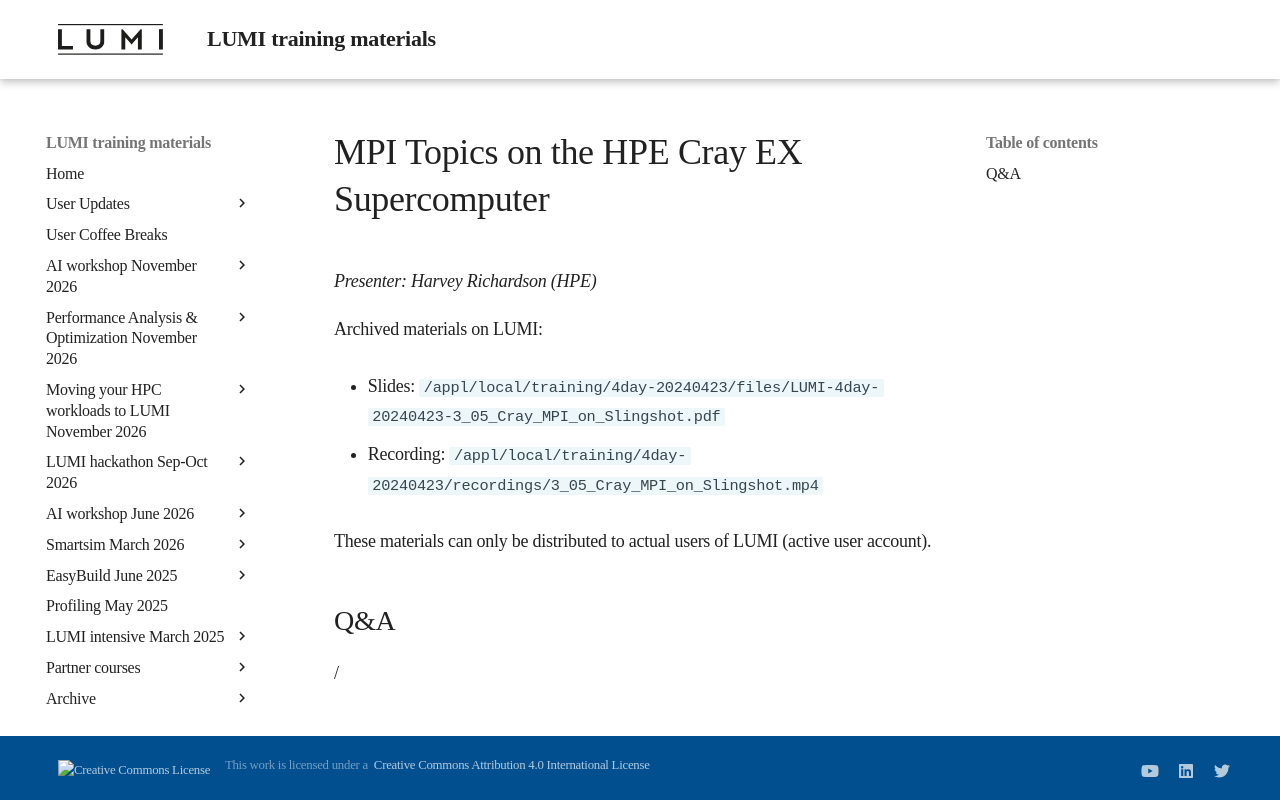

repository: Lumi-supercomputer/LUMI-training-materials · page: 4day-20240423/extra_3_05_Cray_MPI_on_Slingshot/index.html · generator: mkdocs

# MPI Topics on the HPE Cray EX Supercomputer

*Presenter: Harvey Richardson (HPE)*

<!--
Course materials will be provided during and after the course.
-->

<!--
Temporary location of materials (for the lifetime of the training project):

-   Slides: `/project/project_465001098/Slides/HPE/11_cray_mpi_MPMD_medium.pdf`
-->

Archived materials on LUMI:

-   Slides: `/appl/local/training/4day-20240423/files/LUMI-4day-20240423-3_05_Cray_MPI_on_Slingshot.pdf`

-   Recording: `/appl/local/training/4day-20240423/recordings/3_05_Cray_MPI_on_Slingshot.mp4`

These materials can only be distributed to actual users of LUMI (active user account).


## Q&A

/
